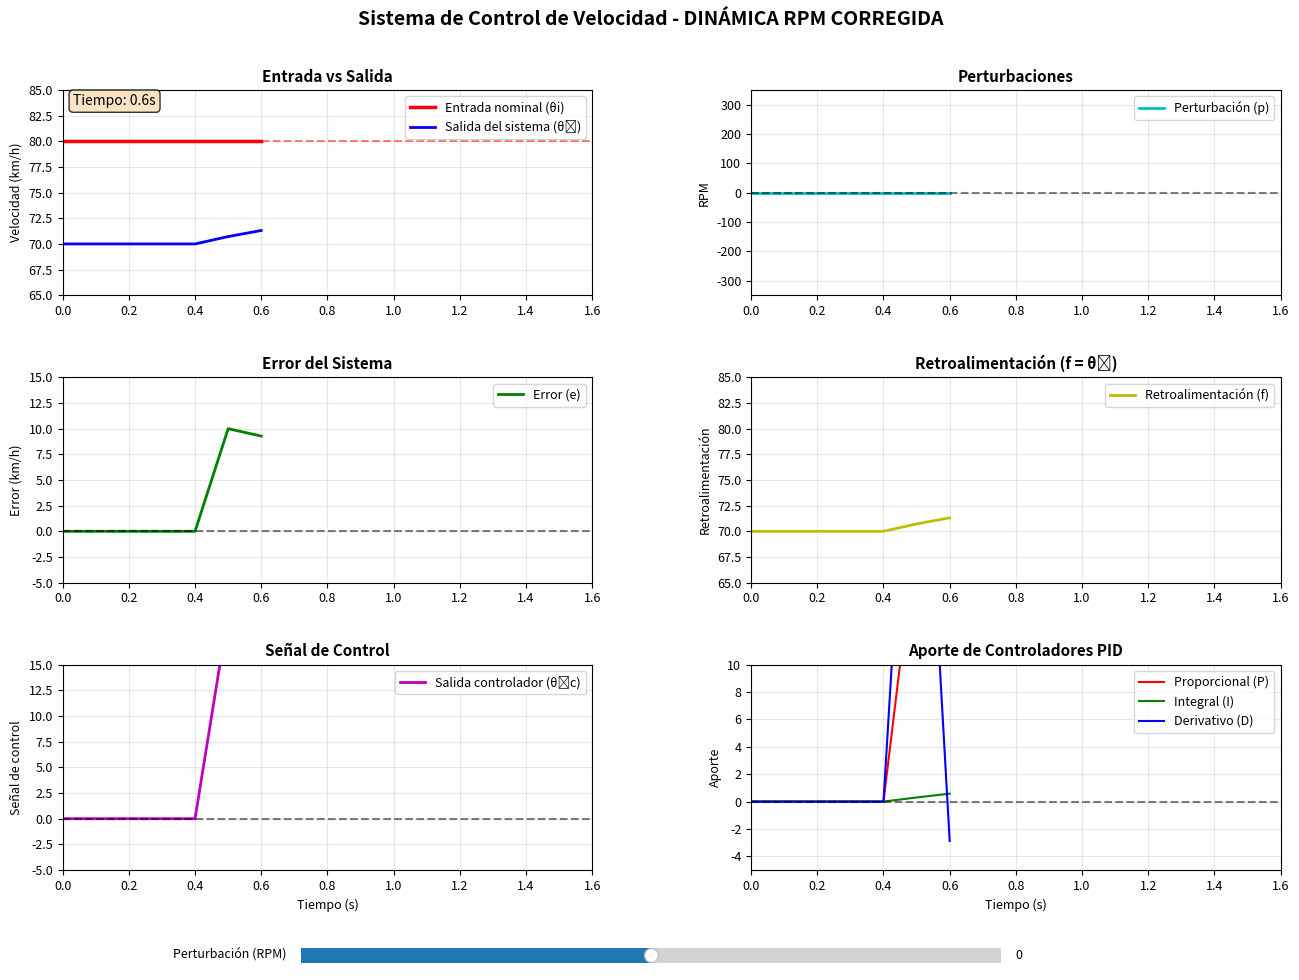

Here is the Python script that generated this plot:
import numpy as np
import matplotlib.pyplot as plt
from matplotlib.widgets import Slider
import matplotlib.animation as animation
from collections import deque
import time

class SistemaControlMotor:
    def __init__(self):
        # Parámetros del sistema
        self.dt = 0.1  # intervalo de tiempo (scan rate)
        
        # Valores deseados
        self.velocidad_nominal = 80  # km/h
        self.rpm_nominal = 5500  # RPM a 80 km/h
        
        # Límites
        self.velocidad_min = 50
        self.velocidad_max = 100
        
        # Variables del sistema
        self.velocidad_actual = 70  # velocidad inicial
        self.rpm_ctrl = 4812  # RPM que salen del controlador (antes de perturbación)
        self.rpm_reales = 4812   # RPM reales (RPM_ctrl + perturbación)
        self.error = 0
        self.senal_control = 0
        self.perturbacion = 0
        self.retroalimentacion = 0
        
        # Parámetros del controlador PID
        self.Kp = 2.0
        self.Ki = 0.3
        self.Kd = 0.4
        self.integral = 0
        self.error_anterior = 0
        
        # Historial para gráficos
        max_points = 150
        self.historial_tiempo = deque(maxlen=max_points)
        self.historial_entrada = deque(maxlen=max_points)
        self.historial_salida = deque(maxlen=max_points)
        self.historial_error = deque(maxlen=max_points)
        self.historial_control = deque(maxlen=max_points)
        self.historial_perturbacion = deque(maxlen=max_points)
        self.historial_retro = deque(maxlen=max_points)
        self.historial_proporcional = deque(maxlen=max_points)
        self.historial_integral = deque(maxlen=max_points)
        self.historial_derivativo = deque(maxlen=max_points)
        self.historial_rpm_ctrl = deque(maxlen=max_points)
        self.historial_rpm_reales = deque(maxlen=max_points)
        
        # Inicializar historiales
        for i in range(5):
            t = i * self.dt
            self.historial_tiempo.append(t)
            self.historial_entrada.append(self.velocidad_nominal)
            self.historial_salida.append(self.velocidad_actual)
            self.historial_error.append(0)
            self.historial_control.append(0)
            self.historial_perturbacion.append(0)
            self.historial_retro.append(self.velocidad_actual)
            self.historial_proporcional.append(0)
            self.historial_integral.append(0)
            self.historial_derivativo.append(0)
            self.historial_rpm_ctrl.append(self.rpm_ctrl)
            self.historial_rpm_reales.append(self.rpm_reales)
    
    def calcular_control_pid(self, error):
        """Calcula la señal de control usando PID"""
        # Integral con limitación
        self.integral += error * self.dt
        self.integral = np.clip(self.integral, -15, 15)
        
        # Derivativo
        derivativo = (error - self.error_anterior) / self.dt if self.dt > 0 else 0
        
        P = self.Kp * error
        I = self.Ki * self.integral
        D = self.Kd * derivativo
        
        control = P + I + D
        control = np.clip(control, -20, 20)
        
        self.error_anterior = error
        return control, P, I, D
    
    def actualizar_sistema(self, perturbacion):
        """Actualiza el estado del sistema - CORRECCIÓN FINAL"""
        # Calcular error (basado en velocidad actual)
        self.error = self.velocidad_nominal - self.velocidad_actual
        
        # Calcular señal de control y aportes PID
        self.senal_control, P, I, D = self.calcular_control_pid(self.error)
        
        # CORRECCIÓN: Dinámica correcta de RPM
        # 1. El controlador genera RPM_ctrl
        rpm_cambio = self.senal_control * 25  # Ganancia del controlador
        self.rpm_ctrl += rpm_cambio * self.dt
        
        # Limitar RPM_ctrl
        self.rpm_ctrl = np.clip(self.rpm_ctrl, 4000, 7000)
        
        # 2. Los RPM REALES son RPM_ctrl + PERTURBACIÓN
        self.rpm_reales = self.rpm_ctrl + perturbacion
        
        # Limitar RPM reales
        self.rpm_reales = np.clip(self.rpm_reales, 4000, 7000)
        
        # 3. La VELOCIDAD se calcula desde los RPM REALES
        self.velocidad_actual = (self.rpm_reales / self.rpm_nominal) * self.velocidad_nominal
        
        # Limitar velocidad
        self.velocidad_actual = np.clip(self.velocidad_actual, 
                                       self.velocidad_min, 
                                       self.velocidad_max)
        
        # Retroalimentación igual a salida
        self.retroalimentacion = self.velocidad_actual
        
        # Actualizar historiales
        tiempo_actual = self.historial_tiempo[-1] + self.dt if self.historial_tiempo else 0
        
        self.historial_tiempo.append(tiempo_actual)
        self.historial_entrada.append(self.velocidad_nominal)
        self.historial_salida.append(self.velocidad_actual)
        self.historial_error.append(self.error)
        self.historial_control.append(self.senal_control)
        self.historial_perturbacion.append(perturbacion)
        self.historial_retro.append(self.retroalimentacion)
        self.historial_proporcional.append(P)
        self.historial_integral.append(I)
        self.historial_derivativo.append(D)
        self.historial_rpm_ctrl.append(self.rpm_ctrl)
        self.historial_rpm_reales.append(self.rpm_reales)
        
        # Log de valores (cada 5 scans = 0.5 segundos = 2 logs/segundo)
        if len(self.historial_tiempo) % 5 == 0:
            self.log_valores()
    
    def log_valores(self):
        """Muestra los valores actuales en consola"""
        print(f"T: {self.historial_tiempo[-1]:5.1f}s | "
              f"θi: {self.velocidad_nominal:4.0f} | "
              f"θ₀: {self.velocidad_actual:5.1f} | "
              f"e: {self.error:6.2f} | "
              f"θ₀c: {self.senal_control:6.2f} | "
              f"f: {self.retroalimentacion:5.1f} | "
              f"p: {self.historial_perturbacion[-1]:4.0f}RPM | "
              f"RPM_ctrl: {self.rpm_ctrl:4.0f} | "
              f"RPM_real: {self.rpm_reales:4.0f}")

def animar(i, sistema, slider_perturbacion, lines, axs, text_time):
    """Función de animación"""
    # Obtener valor actual del slider de perturbación
    perturbacion = slider_perturbacion.val
    
    # Actualizar sistema
    sistema.actualizar_sistema(perturbacion)
    
    # Actualizar líneas de los gráficos
    tiempos = sistema.historial_tiempo
    
    if len(tiempos) > 1:
        lines[0].set_data(tiempos, sistema.historial_entrada)
        lines[1].set_data(tiempos, sistema.historial_salida)
        lines[2].set_data(tiempos, sistema.historial_error)
        lines[3].set_data(tiempos, sistema.historial_control)
        lines[4].set_data(tiempos, sistema.historial_perturbacion)
        lines[5].set_data(tiempos, sistema.historial_retro)
        lines[6].set_data(tiempos, sistema.historial_proporcional)
        lines[7].set_data(tiempos, sistema.historial_integral)
        lines[8].set_data(tiempos, sistema.historial_derivativo)
        
        # Actualizar texto del tiempo
        text_time.set_text(f'Tiempo: {tiempos[-1]:.1f}s')
        
        # Ajustar límites del eje x
        x_min = max(0, tiempos[-1] - 15)
        x_max = tiempos[-1] + 1
        
        for ax in axs:
            ax.set_xlim(x_min, x_max)
    
    return lines + [text_time]

def main():
    # Configuración
    plt.rcParams['figure.figsize'] = [14, 10]
    plt.rcParams['figure.dpi'] = 100
    plt.rcParams['font.size'] = 9
    plt.rcParams['axes.grid'] = True
    plt.rcParams['grid.alpha'] = 0.3
    
    # Crear sistema de control
    sistema = SistemaControlMotor()
    
    # Configurar figura
    fig = plt.figure(figsize=(14, 10))
    fig.suptitle('Sistema de Control de Velocidad - DINÁMICA RPM CORREGIDA', 
                 fontsize=14, fontweight='bold')
    
    # Definir posiciones de los subplots
    ax1 = plt.subplot2grid((3, 2), (0, 0))  # Entrada vs Salida
    ax2 = plt.subplot2grid((3, 2), (1, 0))  # Error
    ax3 = plt.subplot2grid((3, 2), (2, 0))  # Señal de Control
    ax4 = plt.subplot2grid((3, 2), (0, 1))  # Perturbaciones
    ax5 = plt.subplot2grid((3, 2), (1, 1))  # Retroalimentación
    ax6 = plt.subplot2grid((3, 2), (2, 1))  # Aporte PID
    
    axs = [ax1, ax2, ax3, ax4, ax5, ax6]
    
    # Ajustar espaciado
    plt.subplots_adjust(left=0.08, right=0.95, bottom=0.12, top=0.90, hspace=0.4, wspace=0.3)
    
    # 1. Entrada nominal y salida del sistema
    line1, = ax1.plot([], [], 'r-', linewidth=2.5, label='Entrada nominal (θi)')
    line2, = ax1.plot([], [], 'b-', linewidth=2, label='Salida del sistema (θ₀)')
    ax1.set_title('Entrada vs Salida', fontweight='bold', fontsize=11)
    ax1.set_ylabel('Velocidad (km/h)')
    ax1.legend(loc='upper right', fontsize=9)
    ax1.set_ylim(65, 85)
    ax1.set_xlim(0, 15)
    ax1.axhline(y=80, color='r', linestyle='--', alpha=0.5)
    
    # 2. Error del Sistema
    line3, = ax2.plot([], [], 'g-', linewidth=2, label='Error (e)')
    ax2.set_title('Error del Sistema', fontweight='bold', fontsize=11)
    ax2.set_ylabel('Error (km/h)')
    ax2.legend(loc='upper right', fontsize=9)
    ax2.set_ylim(-5, 15)
    ax2.set_xlim(0, 15)
    ax2.axhline(y=0, color='k', linestyle='--', alpha=0.5)
    
    # 3. Señal de Control
    line4, = ax3.plot([], [], 'm-', linewidth=2, label='Salida controlador (θ₀c)')
    ax3.set_title('Señal de Control', fontweight='bold', fontsize=11)
    ax3.set_ylabel('Señal de control')
    ax3.set_xlabel('Tiempo (s)')
    ax3.legend(loc='upper right', fontsize=9)
    ax3.set_ylim(-5, 15)
    ax3.set_xlim(0, 15)
    ax3.axhline(y=0, color='k', linestyle='--', alpha=0.5)
    
    # 4. Perturbaciones
    line5, = ax4.plot([], [], 'c-', linewidth=2, label='Perturbación (p)')
    ax4.set_title('Perturbaciones', fontweight='bold', fontsize=11)
    ax4.set_ylabel('RPM')
    ax4.legend(loc='upper right', fontsize=9)
    ax4.set_ylim(-350, 350)
    ax4.set_xlim(0, 15)
    ax4.axhline(y=0, color='k', linestyle='--', alpha=0.5)
    
    # 5. Retroalimentación
    line6, = ax5.plot([], [], 'y-', linewidth=2, label='Retroalimentación (f)')
    ax5.set_title('Retroalimentación (f = θ₀)', fontweight='bold', fontsize=11)
    ax5.set_ylabel('Retroalimentación')
    ax5.legend(loc='upper right', fontsize=9)
    ax5.set_ylim(65, 85)
    ax5.set_xlim(0, 15)
    
    # 6. Aporte de cada controlador PID
    line7, = ax6.plot([], [], 'r-', linewidth=1.5, label='Proporcional (P)')
    line8, = ax6.plot([], [], 'g-', linewidth=1.5, label='Integral (I)') 
    line9, = ax6.plot([], [], 'b-', linewidth=1.5, label='Derivativo (D)')
    ax6.set_title('Aporte de Controladores PID', fontweight='bold', fontsize=11)
    ax6.set_ylabel('Aporte')
    ax6.set_xlabel('Tiempo (s)')
    ax6.legend(loc='upper right', fontsize=9)
    ax6.set_ylim(-5, 10)
    ax6.set_xlim(0, 15)
    ax6.axhline(y=0, color='k', linestyle='--', alpha=0.5)
    
    lines = [line1, line2, line3, line4, line5, line6, line7, line8, line9]
    
    # Texto para mostrar tiempo actual
    text_time = ax1.text(0.02, 0.98, 'Tiempo: 0.0s', transform=ax1.transAxes, 
                        fontsize=10, verticalalignment='top',
                        bbox=dict(boxstyle='round', facecolor='wheat', alpha=0.8))
    
    # Crear slider para perturbación
    ax_slider = plt.axes([0.25, 0.02, 0.5, 0.03])
    slider_perturbacion = Slider(
        ax_slider, 'Perturbación (RPM)', -300, 300, 
        valinit=0, valstep=10
    )
    
    # Configurar animación
    ani = animation.FuncAnimation(
        fig, animar, fargs=(sistema, slider_perturbacion, lines, axs, text_time),
        interval=100, blit=True, cache_frame_data=False
    )
    
    print("=== SISTEMA CON DINÁMICA RPM CORREGIDA ===")
    print("CORRECCIÓN FINAL:")
    print("1. RPM_ctrl: Salen del controlador (antes de perturbación)")
    print("2. RPM_real: RPM_ctrl + Perturbación (después de perturbación)") 
    print("3. Velocidad: Se calcula desde RPM_real")
    print("")
    print("COMPORTAMIENTO ESPERADO:")
    print("Sin perturbación: RPM_ctrl = RPM_real = 5500, θ₀ = 80")
    print("Con +200 RPM: RPM_real = RPM_ctrl + 200, θ₀ aumenta")
    print("Controlador reduce RPM_ctrl para compensar")
    print("")
    print("=" * 95)
    print("T (s) | θi | θ₀  | Error | θ₀c   | f    | p (RPM) | RPM_ctrl | RPM_real")
    print("-" * 95)
    
    plt.show()

if __name__ == "__main__":
    main()